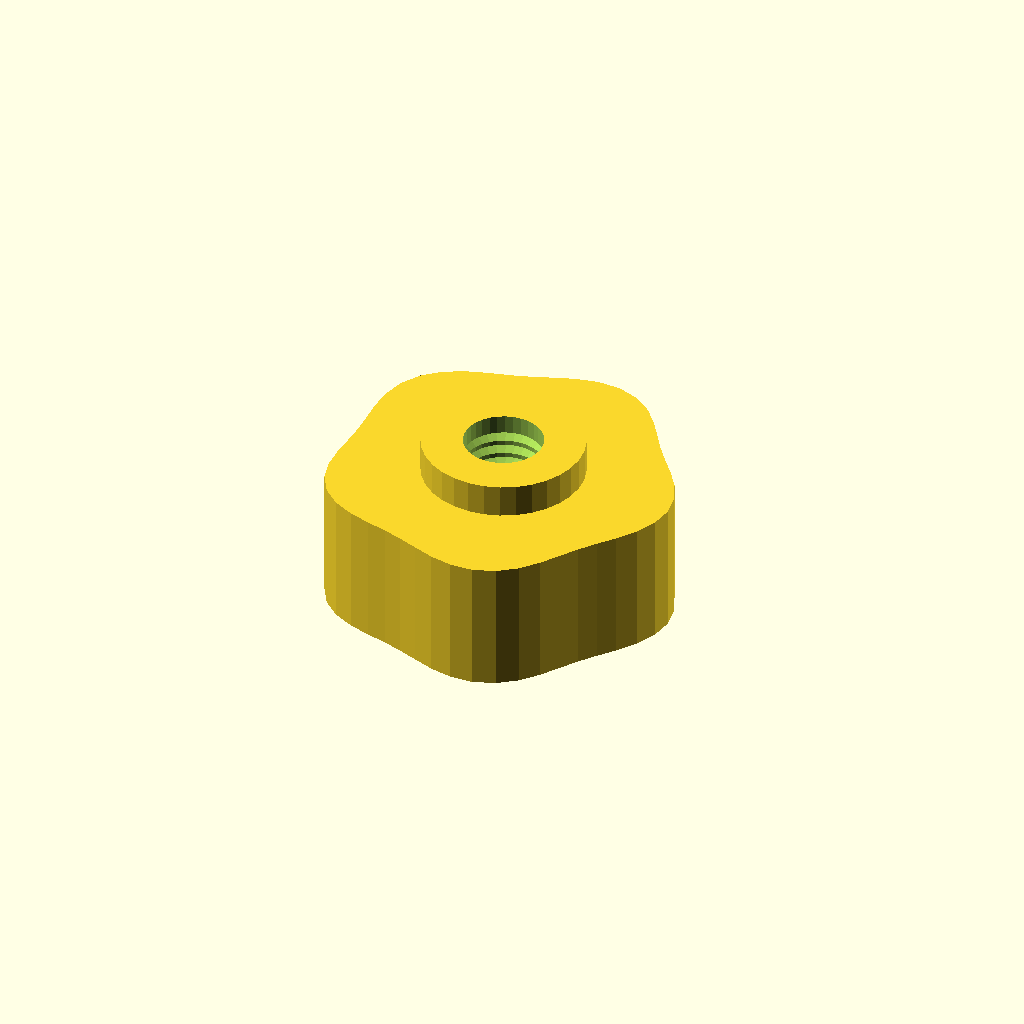
Cell 1 — every parameter at its default value.
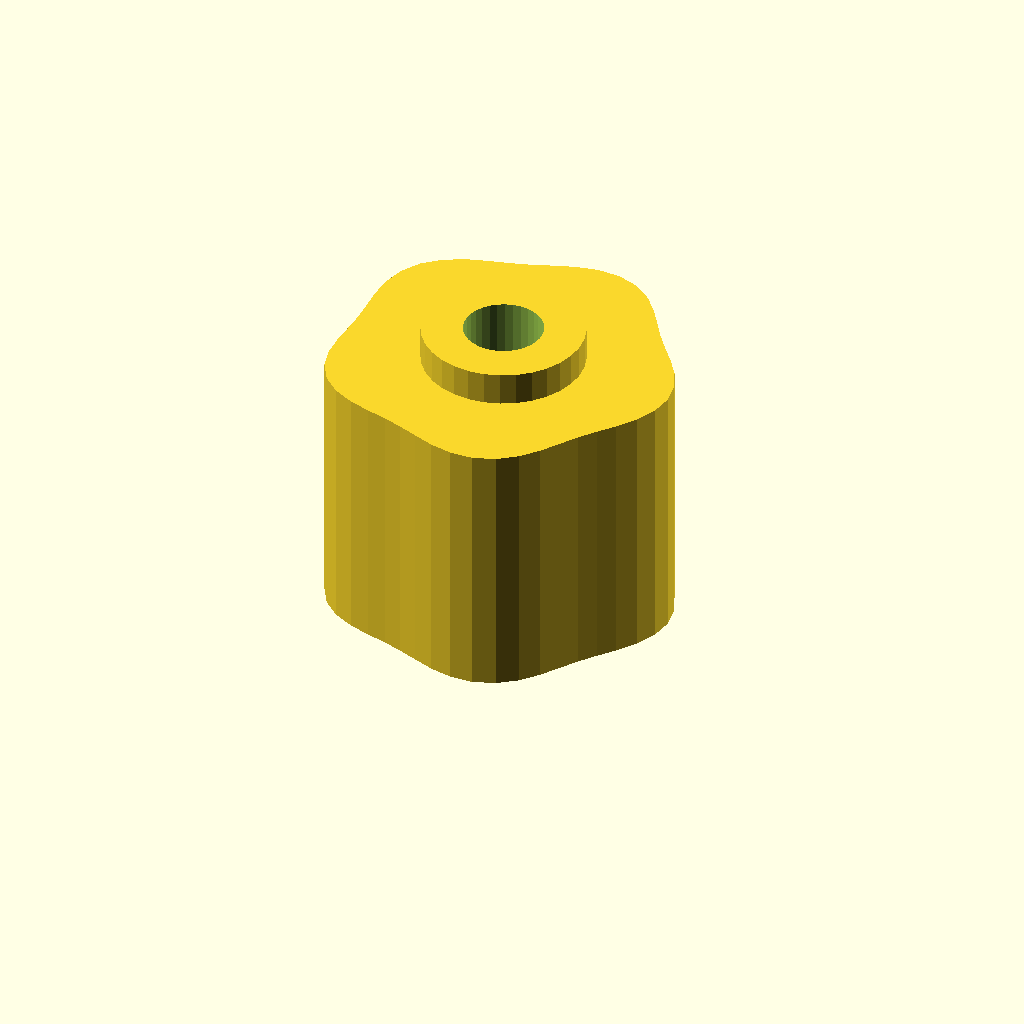
Cell 2 — grip_h set to 32, the other parameters unchanged.
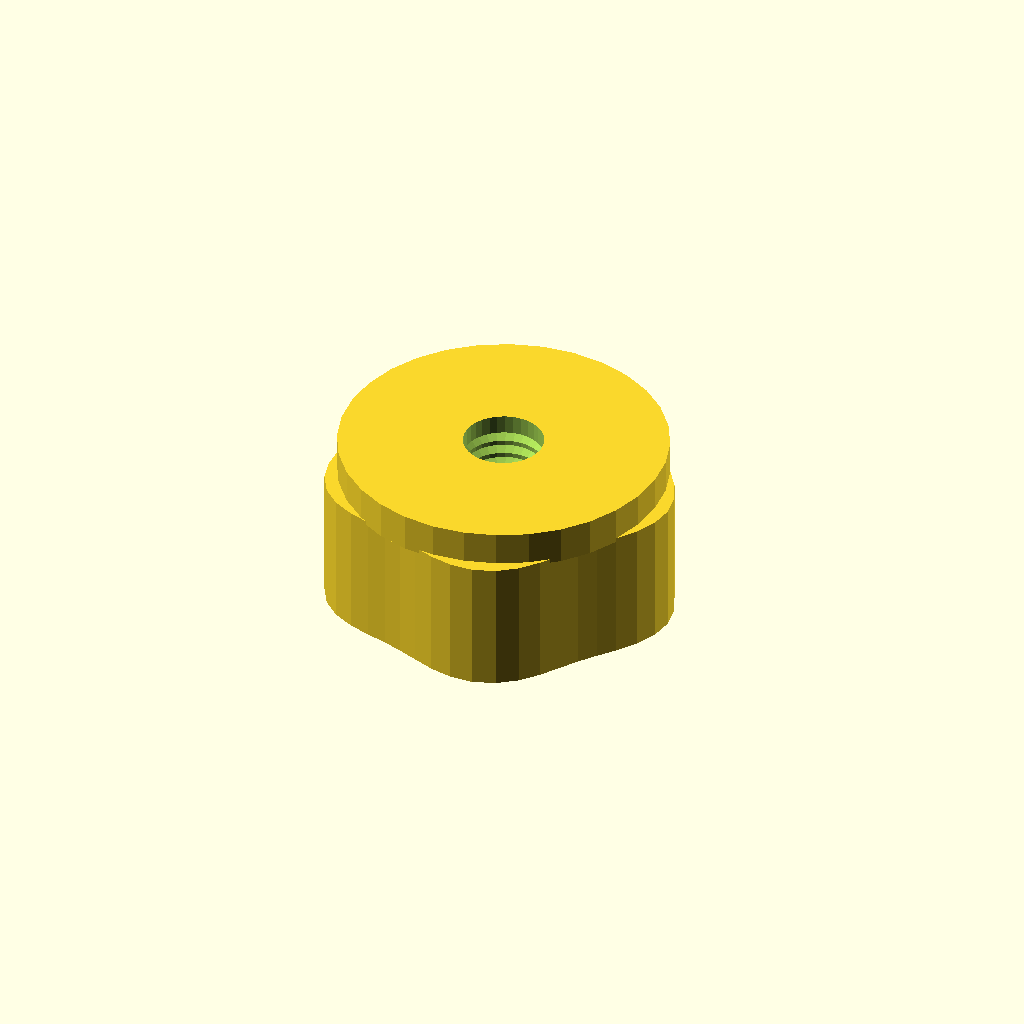
Cell 3 — boss_d set to 39.04, the other parameters unchanged.
All cells are drawn from one camera (rotation 55°, 0°, 25°, orthographic, colour scheme Cornfield), so only the parameter changes between them.
Source of the model, optional_data/data/gen3/thumbscrews/part_0049.scad:
$fn = 32;

// ----------------------------------------------------------------------
// Thumb nut: 5 lobe grip, 20 mm tall, M9.53 thread
// ----------------------------------------------------------------------

// --- parameters (mm) ---
base_r = 20;              // grip base radius
lobe_amp = 1.2;           // lobe height above the base radius
lobes = 5;                // number of grip lobes
grip_h = 16;              // grip height
boss_d = 19.52;           // threaded boss diameter
boss_h = 4;               // boss height
bore_d = 9.53;            // thread core diameter
pitch = 1.75;             // thread pitch
thread_d = 1.05;          // thread depth

grip = [[21.2, 0], [20.773, 2.735], [19.619, 5.257], [18.053, 7.478], [16.421, 9.48], [14.923, 11.451], [13.542, 13.542], [12.08, 15.743], [10.3, 17.84], [8.078, 19.502], [5.476, 20.438], [2.706, 20.553], [0, 20], [-2.515, 19.105], [-4.876, 18.199], [-7.229, 17.453], [-9.7, 16.801], [-12.271, 15.991], [-14.742, 14.742], [-16.811, 12.899], [-18.221, 10.52], [-18.902, 7.829], [-19.019, 5.096], [-18.885, 2.486], [-18.8, 0], [-18.885, -2.486], [-19.019, -5.096], [-18.902, -7.829], [-18.221, -10.52], [-16.811, -12.899], [-14.742, -14.742], [-12.271, -15.991], [-9.7, -16.801], [-7.229, -17.453], [-4.876, -18.199], [-2.515, -19.105], [0, -20], [2.706, -20.553], [5.476, -20.438], [8.078, -19.502], [10.3, -17.84], [12.08, -15.743], [13.542, -13.542], [14.923, -11.451], [16.421, -9.48], [18.053, -7.478], [19.619, -5.257], [20.773, -2.735]];

difference() {
  union() {
    /* grip outline extruded straight up */
    linear_extrude(height = grip_h) polygon(grip);
    /* boss sunk half a millimetre into the grip */
    translate([0, 0, grip_h - 0.5]) cylinder(h = boss_h + 0.5, d = boss_d);
  }
  /* threaded bore through grip and boss */
  translate([0, 0, -2.5]) cylinder(h = grip_h + boss_h + 5, d = bore_d);
  translate([0, 0, 2.0]) rotate_extrude() polygon([[3.763, 0], [3.763, 16], [4.263, 16], [5.812, 15.125], [4.263, 14.25], [5.812, 13.375], [4.263, 12.5], [5.812, 11.625], [4.263, 10.75], [5.812, 9.875], [4.263, 9], [5.812, 8.125], [4.263, 7.25], [5.812, 6.375], [4.263, 5.5], [5.812, 4.625], [4.263, 3.75], [5.812, 2.875], [4.263, 0], [3.763, 0]]);
}
Parameter table extracted from the source (name, type, default, range or options):
base_r: number, default 20
lobe_amp: number, default 1.2
lobes: number, default 5
grip_h: number, default 16
boss_d: number, default 19.52
boss_h: number, default 4
bore_d: number, default 9.53
pitch: number, default 1.75
thread_d: number, default 1.05
